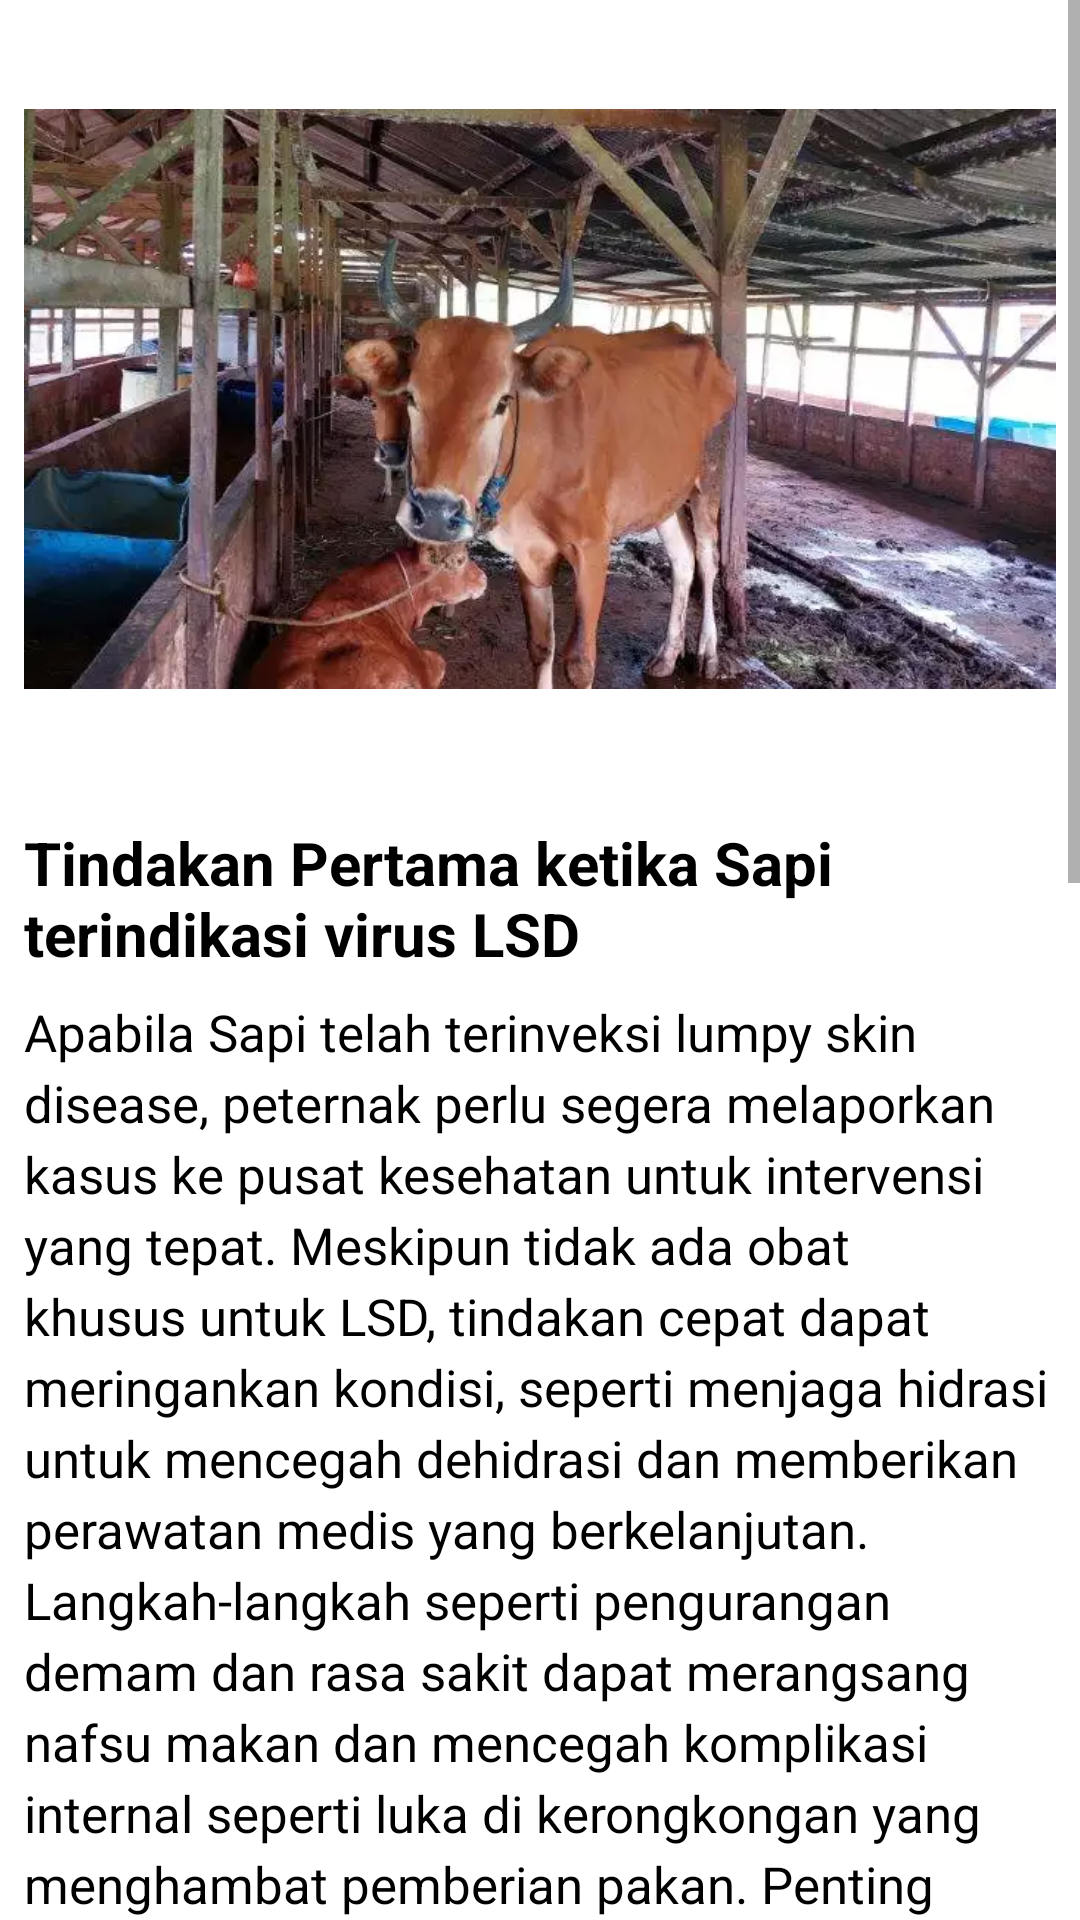

Layout XML and referenced resources for this Android screen:
<!-- AndroidManifest.xml: application theme Theme.LSDetect -->
<!-- res/layout/fragment_tindakan.xml -->
<?xml version="1.0" encoding="utf-8"?>
<ScrollView xmlns:android="http://schemas.android.com/apk/res/android"
    xmlns:tools="http://schemas.android.com/tools"
    android:layout_width="fill_parent"
    android:layout_height="fill_parent"
    tools:context=".ui.home.inform2.TindakanFragment">


    <RelativeLayout
        android:layout_width="match_parent"
        android:layout_height="wrap_content">
        <ImageView
            android:id="@+id/image1"
            android:layout_width="wrap_content"
            android:layout_height="250dp"
            android:layout_centerHorizontal="true"
            android:layout_margin="8dp"
            android:src="@drawable/penyebab2" />
        <TextView
            android:id="@+id/tv_main1"
            android:layout_width="wrap_content"
            android:layout_height="wrap_content"
            android:layout_marginStart="8dp"
            android:layout_marginTop="8dp"
            android:layout_below="@+id/image1"
            android:text="@string/tindakanMain1"
            android:textStyle="bold"
            android:textSize="20sp"
            android:textColor="@color/black"/>

        <TextView
            android:id="@+id/tv_mainkonten1"
            android:layout_width="wrap_content"
            android:layout_height="wrap_content"
            android:layout_marginStart="8dp"
            android:layout_marginTop="8dp"
            android:layout_marginEnd="8dp"
            android:layout_below="@+id/tv_main1"
            android:lineSpacingExtra="4dp"
            android:text="@string/tindakan1"
            android:textSize="17sp"
            android:textColor="@color/black"/>

        <TextView
            android:id="@+id/tv_main2"
            android:layout_width="wrap_content"
            android:layout_height="wrap_content"
            android:layout_marginStart="8dp"
            android:layout_marginTop="8dp"
            android:layout_below="@+id/tv_mainkonten1"
            android:text="@string/tindakanMain2"
            android:textStyle="bold"
            android:textSize="20sp"
            android:textColor="@color/black"/>

        <TextView
            android:id="@+id/tv_mainkonten2"
            android:layout_width="wrap_content"
            android:layout_height="wrap_content"
            android:layout_marginStart="8dp"
            android:layout_marginTop="8dp"
            android:layout_marginEnd="8dp"
            android:layout_below="@+id/tv_main2"
            android:lineSpacingExtra="4dp"
            android:text="@string/tindakan2"
            android:textSize="17sp"
            android:textColor="@color/black"/>

    </RelativeLayout>

</ScrollView>
<!-- resources referenced by this layout -->
<resources>
  <color name="black">#FF000000</color>
  <!-- drawable penyebab2: webp bitmap (drawable, 43828 bytes) -->
  <string name="tindakan1">Apabila Sapi telah terinveksi lumpy skin disease, peternak perlu segera melaporkan kasus ke pusat kesehatan untuk intervensi yang tepat. Meskipun tidak ada obat khusus untuk LSD, tindakan cepat dapat meringankan kondisi, seperti menjaga hidrasi untuk mencegah dehidrasi dan memberikan perawatan medis yang berkelanjutan. Langkah-langkah seperti pengurangan demam dan rasa sakit dapat merangsang nafsu makan dan mencegah komplikasi internal seperti luka di kerongkongan yang menghambat pemberian pakan. Penting juga untuk menjaga kebersihan dan sanitasi untuk membasmi vektor dan mencegah infeksi sekunder, sambil fokus memperkuat respon imun dan nafsu makan hewan untuk mendukung pemulihan.</string>
  <string name="tindakan2">Vaksinasi dan sanitasi lingkungan memainkan peran penting dalam mencegah Penyakit Kulit Gumpal (LSD) pada sapi. Jika sapi yang sehat berisiko terpapar LSD, maka sangat penting untuk memanfaatkan vaksin yang tersedia, meskipun persediaannya terbatas. Proses vaksinasi harus diprioritaskan, terutama untuk ternak yang berada dalam radius dua kilometer dari lokasi infeksi yang diketahui. Lalu pencegahan lainnya adalah dengan menerapkan Biosekuriti pada setiap peternakan. Aspek biosekuriti yang perlu diterapkan, seperti monitoring hewan yang baru masuk ke peternakan tersebut, semua kendaraan, tamu yg keluar dan masuk harus disinfeksi, termasuk tukang kandang untuk mengganti baju dan merendam dalam disinfektan seperti larutan hipoklorit/pemutih, tempat makan, sepatu boot dan peralatan lain yg digunakan di dalam peternakan. Memisahkan hewan yang baru dibeli dengan yang lama, dan memisahkan hewan yang diduga sakit dari hewan yang sehat.</string>
  <string name="tindakanMain1">Tindakan Pertama ketika Sapi terindikasi virus LSD</string>
  <string name="tindakanMain2">Pencegahan dan Pengendalian Penyakit LSD</string>
  <style name="Theme.LSDetect" parent="Theme.MaterialComponents.Light.DarkActionBar">
          
          <item name="colorPrimary">@color/md_theme_primary</item>
          <item name="colorOnPrimary">@color/md_theme_onPrimary</item>
          <item name="colorPrimaryContainer">@color/md_theme_primaryContainer</item>
          <item name="colorOnPrimaryContainer">@color/md_theme_onPrimaryContainer</item>
          
          <item name="colorSecondary">@color/md_theme_secondary</item>
          <item name="colorOnSecondary">@color/md_theme_onSecondary</item>
          <item name="colorSecondaryContainer">@color/md_theme_secondaryContainer</item>
          <item name="colorOnSecondaryContainer">@color/md_theme_onSecondaryContainer</item>
          
          <item name="android:statusBarColor">?attr/colorPrimary</item>
          
          <item name="bottomNavigationStyle">@style/BottomNavigationViewStyle</item>
  
          <item name="fontFamily">@font/poppins</item>
      </style>
  <color name="md_theme_primary">#2D6A45</color>
  <color name="md_theme_onPrimary">#FFFFFF</color>
  <color name="md_theme_primaryContainer">#B0F1C2</color>
  <color name="md_theme_onPrimaryContainer">#00210F</color>
  <color name="md_theme_secondary">#4F6353</color>
  <color name="md_theme_onSecondary">#FFFFFF</color>
  <color name="md_theme_secondaryContainer">#D2E8D4</color>
  <color name="md_theme_onSecondaryContainer">#0D1F13</color>
  <style name="BottomNavigationViewStyle" parent="Widget.MaterialComponents.BottomNavigationView.Colored">
          <item name="android:background">@color/color1</item>
          <item name="itemTextColor">@color/color2</item>
          <item name="itemIconTint">@color/color1</item>
      </style>
  <color name="color1">#1C3423</color>
  <color name="color2">#67A97B</color>
</resources>
